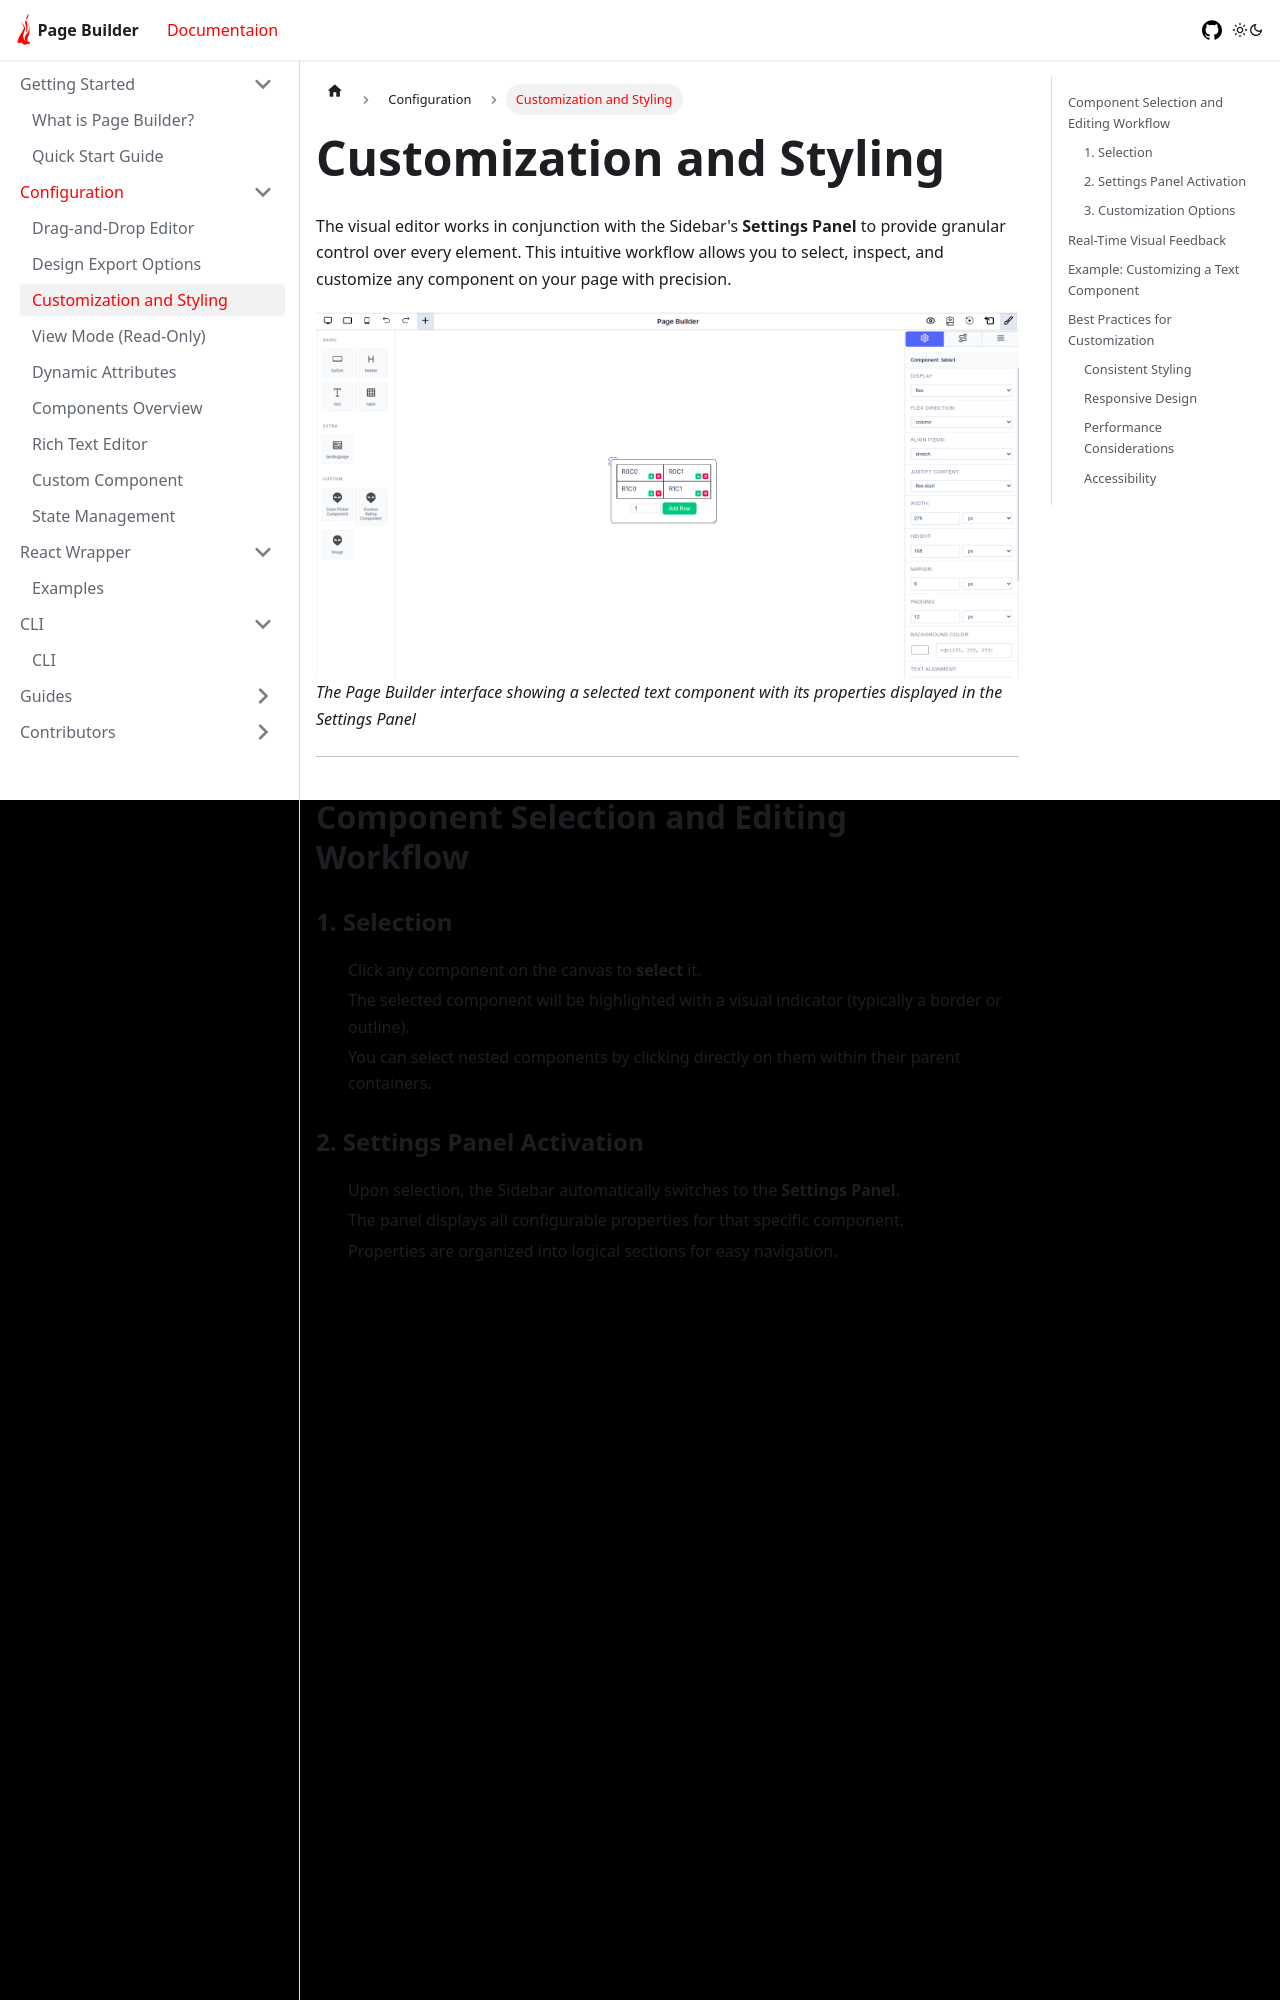

repository: mindfiredigital/page-builder · page: docs/configuration/features/styling-components/index.html · generator: docusaurus

# Customization and Styling

The visual editor works in conjunction with the Sidebar's **Settings Panel** to provide granular control over every element. This intuitive workflow allows you to select, inspect, and customize any component on your page with precision.

![Page Builder Customization Interface](../../../static/img/selection.png)
_The Page Builder interface showing a selected text component with its properties displayed in the Settings Panel_

---

## Component Selection and Editing Workflow

### 1. Selection

- Click any component on the canvas to **select** it.
- The selected component will be highlighted with a visual indicator (typically a border or outline).
- You can select nested components by clicking directly on them within their parent containers.

### 2. Settings Panel Activation

- Upon selection, the Sidebar automatically switches to the **Settings Panel**.
- The panel displays all configurable properties for that specific component.
- Properties are organized into logical sections for easy navigation.

![Settings Panel Detail](../../../static/img/customization.png)
_The Settings Panel showing comprehensive configuration options for a text component_

### 3. Customization Options

Users can seamlessly customize the component's appearance, behavior, and content through the Settings Panel:

#### **Display Properties**

- Control how the component renders (block, inline-block, flex, etc.)
- Set component visibility and display modes

#### **Dimensions**

- **Width**: Set precise widths using multiple units (px, %, em, rem, vw, vh)
- **Height**: Define height with the same flexible unit options
- Supports responsive sizing for different screen sizes
